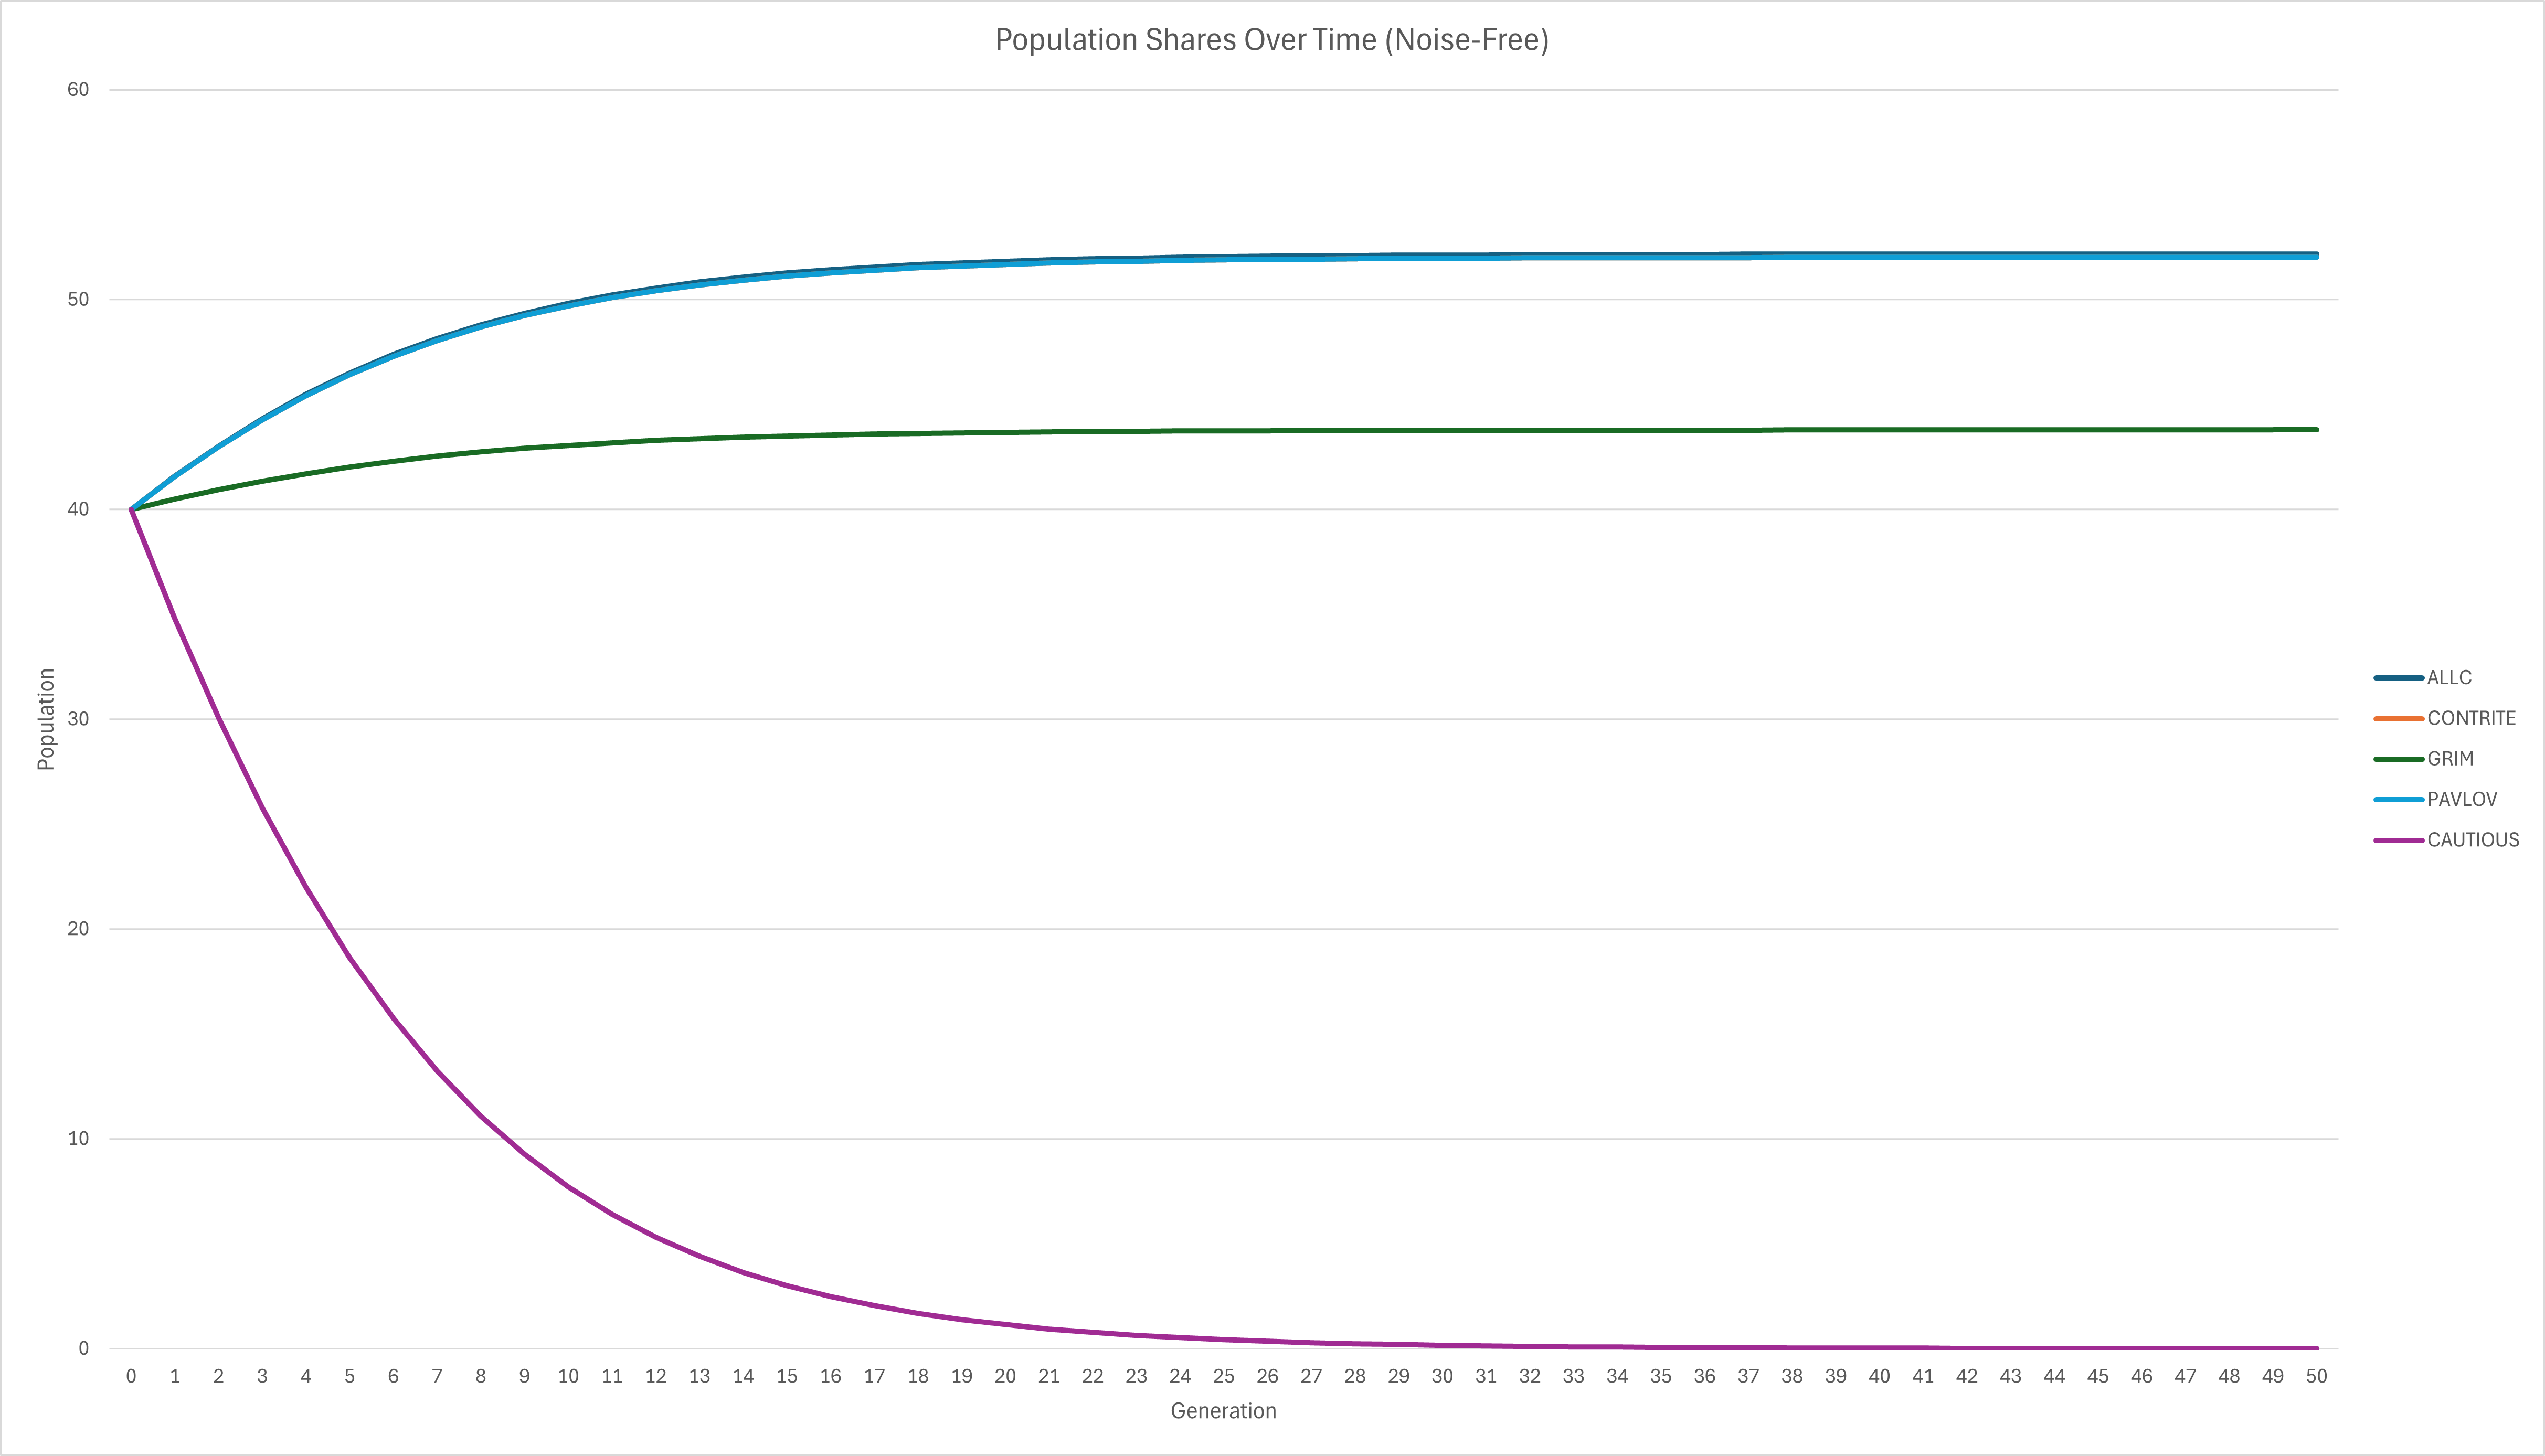

Values plotted in this chart, from the file beside it:
Generation, Strategy, Share, Mean, CI_lower, CI_upper, Population, Total_Generations, Mutation, SCB, Rounds, Repeats, Seed, Epsilon, payoffs
0, ALLC, 0.2079, 5.984, 2.646, 9.322, 200, 50, 0, 0, 150, 10, 7, 0, 5.000000,3.000000,1.000000,0.000000
0, CAUTIOUS, 0.1739, 5.005, 2.211, 7.8, 200, 50, 0, 0, 150, 10, 7, 0, 5.000000,3.000000,1.000000,0.000000
0, CONTRITE, 0.2078, 5.981, 2.645, 9.318, 200, 50, 0, 0, 150, 10, 7, 0, 5.000000,3.000000,1.000000,0.000000
0, PAVLOV, 0.2078, 5.981, 2.645, 9.318, 200, 50, 0, 0, 150, 10, 7, 0, 5.000000,3.000000,1.000000,0.000000
0, GRIM, 0.2025, 5.827, 2.576, 9.077, 200, 50, 0, 0, 150, 10, 7, 0, 5.000000,3.000000,1.000000,0.000000
1, ALLC, 0.2152, 5.986, 2.647, 9.325, 200, 50, 0, 0, 150, 10, 7, 0, 5.000000,3.000000,1.000000,0.000000
1, CAUTIOUS, 0.1502, 4.995, 2.206, 7.784, 200, 50, 0, 0, 150, 10, 7, 0, 5.000000,3.000000,1.000000,0.000000
1, CONTRITE, 0.215, 5.984, 2.646, 9.322, 200, 50, 0, 0, 150, 10, 7, 0, 5.000000,3.000000,1.000000,0.000000
1, PAVLOV, 0.215, 5.984, 2.646, 9.322, 200, 50, 0, 0, 150, 10, 7, 0, 5.000000,3.000000,1.000000,0.000000
1, GRIM, 0.2047, 5.849, 2.586, 9.112, 200, 50, 0, 0, 150, 10, 7, 0, 5.000000,3.000000,1.000000,0.000000
2, ALLC, 0.2217, 5.988, 2.647, 9.329, 200, 50, 0, 0, 150, 10, 7, 0, 5.000000,3.000000,1.000000,0.000000
2, CAUTIOUS, 0.1288, 4.986, 2.202, 7.771, 200, 50, 0, 0, 150, 10, 7, 0, 5.000000,3.000000,1.000000,0.000000
2, CONTRITE, 0.2214, 5.986, 2.646, 9.325, 200, 50, 0, 0, 150, 10, 7, 0, 5.000000,3.000000,1.000000,0.000000
2, PAVLOV, 0.2214, 5.986, 2.646, 9.325, 200, 50, 0, 0, 150, 10, 7, 0, 5.000000,3.000000,1.000000,0.000000
2, GRIM, 0.2067, 5.87, 2.595, 9.145, 200, 50, 0, 0, 150, 10, 7, 0, 5.000000,3.000000,1.000000,0.000000
3, ALLC, 0.2274, 5.99, 2.648, 9.332, 200, 50, 0, 0, 150, 10, 7, 0, 5.000000,3.000000,1.000000,0.000000
3, CAUTIOUS, 0.1099, 4.978, 2.198, 7.758, 200, 50, 0, 0, 150, 10, 7, 0, 5.000000,3.000000,1.000000,0.000000
3, CONTRITE, 0.2271, 5.988, 2.647, 9.329, 200, 50, 0, 0, 150, 10, 7, 0, 5.000000,3.000000,1.000000,0.000000
3, PAVLOV, 0.2271, 5.988, 2.647, 9.329, 200, 50, 0, 0, 150, 10, 7, 0, 5.000000,3.000000,1.000000,0.000000
3, GRIM, 0.2085, 5.888, 2.603, 9.174, 200, 50, 0, 0, 150, 10, 7, 0, 5.000000,3.000000,1.000000,0.000000
4, ALLC, 0.2325, 5.991, 2.648, 9.334, 200, 50, 0, 0, 150, 10, 7, 0, 5.000000,3.000000,1.000000,0.000000
4, CAUTIOUS, 0.0932, 4.971, 2.194, 7.748, 200, 50, 0, 0, 150, 10, 7, 0, 5.000000,3.000000,1.000000,0.000000
4, CONTRITE, 0.2321, 5.99, 2.647, 9.332, 200, 50, 0, 0, 150, 10, 7, 0, 5.000000,3.000000,1.000000,0.000000
4, PAVLOV, 0.2321, 5.99, 2.647, 9.332, 200, 50, 0, 0, 150, 10, 7, 0, 5.000000,3.000000,1.000000,0.000000
4, GRIM, 0.2101, 5.905, 2.61, 9.2, 200, 50, 0, 0, 150, 10, 7, 0, 5.000000,3.000000,1.000000,0.000000
5, ALLC, 0.2369, 5.993, 2.648, 9.337, 200, 50, 0, 0, 150, 10, 7, 0, 5.000000,3.000000,1.000000,0.000000
5, CAUTIOUS, 0.07868, 4.965, 2.191, 7.738, 200, 50, 0, 0, 150, 10, 7, 0, 5.000000,3.000000,1.000000,0.000000
5, CONTRITE, 0.2365, 5.991, 2.648, 9.335, 200, 50, 0, 0, 150, 10, 7, 0, 5.000000,3.000000,1.000000,0.000000
5, PAVLOV, 0.2365, 5.991, 2.648, 9.335, 200, 50, 0, 0, 150, 10, 7, 0, 5.000000,3.000000,1.000000,0.000000
5, GRIM, 0.2115, 5.919, 2.615, 9.223, 200, 50, 0, 0, 150, 10, 7, 0, 5.000000,3.000000,1.000000,0.000000
6, ALLC, 0.2407, 5.994, 2.648, 9.339, 200, 50, 0, 0, 150, 10, 7, 0, 5.000000,3.000000,1.000000,0.000000
6, CAUTIOUS, 0.06614, 4.959, 2.188, 7.73, 200, 50, 0, 0, 150, 10, 7, 0, 5.000000,3.000000,1.000000,0.000000
6, CONTRITE, 0.2402, 5.993, 2.648, 9.338, 200, 50, 0, 0, 150, 10, 7, 0, 5.000000,3.000000,1.000000,0.000000
6, PAVLOV, 0.2402, 5.993, 2.648, 9.338, 200, 50, 0, 0, 150, 10, 7, 0, 5.000000,3.000000,1.000000,0.000000
6, GRIM, 0.2127, 5.932, 2.621, 9.243, 200, 50, 0, 0, 150, 10, 7, 0, 5.000000,3.000000,1.000000,0.000000
7, ALLC, 0.244, 5.995, 2.648, 9.341, 200, 50, 0, 0, 150, 10, 7, 0, 5.000000,3.000000,1.000000,0.000000
7, CAUTIOUS, 0.05541, 4.954, 2.186, 7.723, 200, 50, 0, 0, 150, 10, 7, 0, 5.000000,3.000000,1.000000,0.000000
7, CONTRITE, 0.2435, 5.994, 2.648, 9.34, 200, 50, 0, 0, 150, 10, 7, 0, 5.000000,3.000000,1.000000,0.000000
7, PAVLOV, 0.2435, 5.994, 2.648, 9.34, 200, 50, 0, 0, 150, 10, 7, 0, 5.000000,3.000000,1.000000,0.000000
7, GRIM, 0.2137, 5.943, 2.625, 9.26, 200, 50, 0, 0, 150, 10, 7, 0, 5.000000,3.000000,1.000000,0.000000
8, ALLC, 0.2468, 5.996, 2.648, 9.343, 200, 50, 0, 0, 150, 10, 7, 0, 5.000000,3.000000,1.000000,0.000000
8, CAUTIOUS, 0.04627, 4.95, 2.183, 7.717, 200, 50, 0, 0, 150, 10, 7, 0, 5.000000,3.000000,1.000000,0.000000
8, CONTRITE, 0.2462, 5.995, 2.648, 9.342, 200, 50, 0, 0, 150, 10, 7, 0, 5.000000,3.000000,1.000000,0.000000
8, PAVLOV, 0.2462, 5.995, 2.648, 9.342, 200, 50, 0, 0, 150, 10, 7, 0, 5.000000,3.000000,1.000000,0.000000
8, GRIM, 0.2145, 5.952, 2.629, 9.275, 200, 50, 0, 0, 150, 10, 7, 0, 5.000000,3.000000,1.000000,0.000000
9, ALLC, 0.2491, 5.996, 2.648, 9.344, 200, 50, 0, 0, 150, 10, 7, 0, 5.000000,3.000000,1.000000,0.000000
9, CAUTIOUS, 0.03853, 4.947, 2.181, 7.712, 200, 50, 0, 0, 150, 10, 7, 0, 5.000000,3.000000,1.000000,0.000000
9, CONTRITE, 0.2485, 5.996, 2.648, 9.343, 200, 50, 0, 0, 150, 10, 7, 0, 5.000000,3.000000,1.000000,0.000000
9, PAVLOV, 0.2485, 5.996, 2.648, 9.343, 200, 50, 0, 0, 150, 10, 7, 0, 5.000000,3.000000,1.000000,0.000000
9, GRIM, 0.2153, 5.96, 2.632, 9.288, 200, 50, 0, 0, 150, 10, 7, 0, 5.000000,3.000000,1.000000,0.000000
10, ALLC, 0.2511, 5.997, 2.648, 9.346, 200, 50, 0, 0, 150, 10, 7, 0, 5.000000,3.000000,1.000000,0.000000
10, CAUTIOUS, 0.03202, 4.944, 2.18, 7.708, 200, 50, 0, 0, 150, 10, 7, 0, 5.000000,3.000000,1.000000,0.000000
10, CONTRITE, 0.2505, 5.996, 2.648, 9.345, 200, 50, 0, 0, 150, 10, 7, 0, 5.000000,3.000000,1.000000,0.000000
10, PAVLOV, 0.2505, 5.996, 2.648, 9.345, 200, 50, 0, 0, 150, 10, 7, 0, 5.000000,3.000000,1.000000,0.000000
10, GRIM, 0.2159, 5.967, 2.635, 9.299, 200, 50, 0, 0, 150, 10, 7, 0, 5.000000,3.000000,1.000000,0.000000
11, ALLC, 0.2528, 5.997, 2.648, 9.347, 200, 50, 0, 0, 150, 10, 7, 0, 5.000000,3.000000,1.000000,0.000000
11, CAUTIOUS, 0.02656, 4.941, 2.178, 7.704, 200, 50, 0, 0, 150, 10, 7, 0, 5.000000,3.000000,1.000000,0.000000
11, CONTRITE, 0.2521, 5.997, 2.648, 9.346, 200, 50, 0, 0, 150, 10, 7, 0, 5.000000,3.000000,1.000000,0.000000
11, PAVLOV, 0.2521, 5.997, 2.648, 9.346, 200, 50, 0, 0, 150, 10, 7, 0, 5.000000,3.000000,1.000000,0.000000
11, GRIM, 0.2164, 5.972, 2.637, 9.308, 200, 50, 0, 0, 150, 10, 7, 0, 5.000000,3.000000,1.000000,0.000000
... 190 more rows
